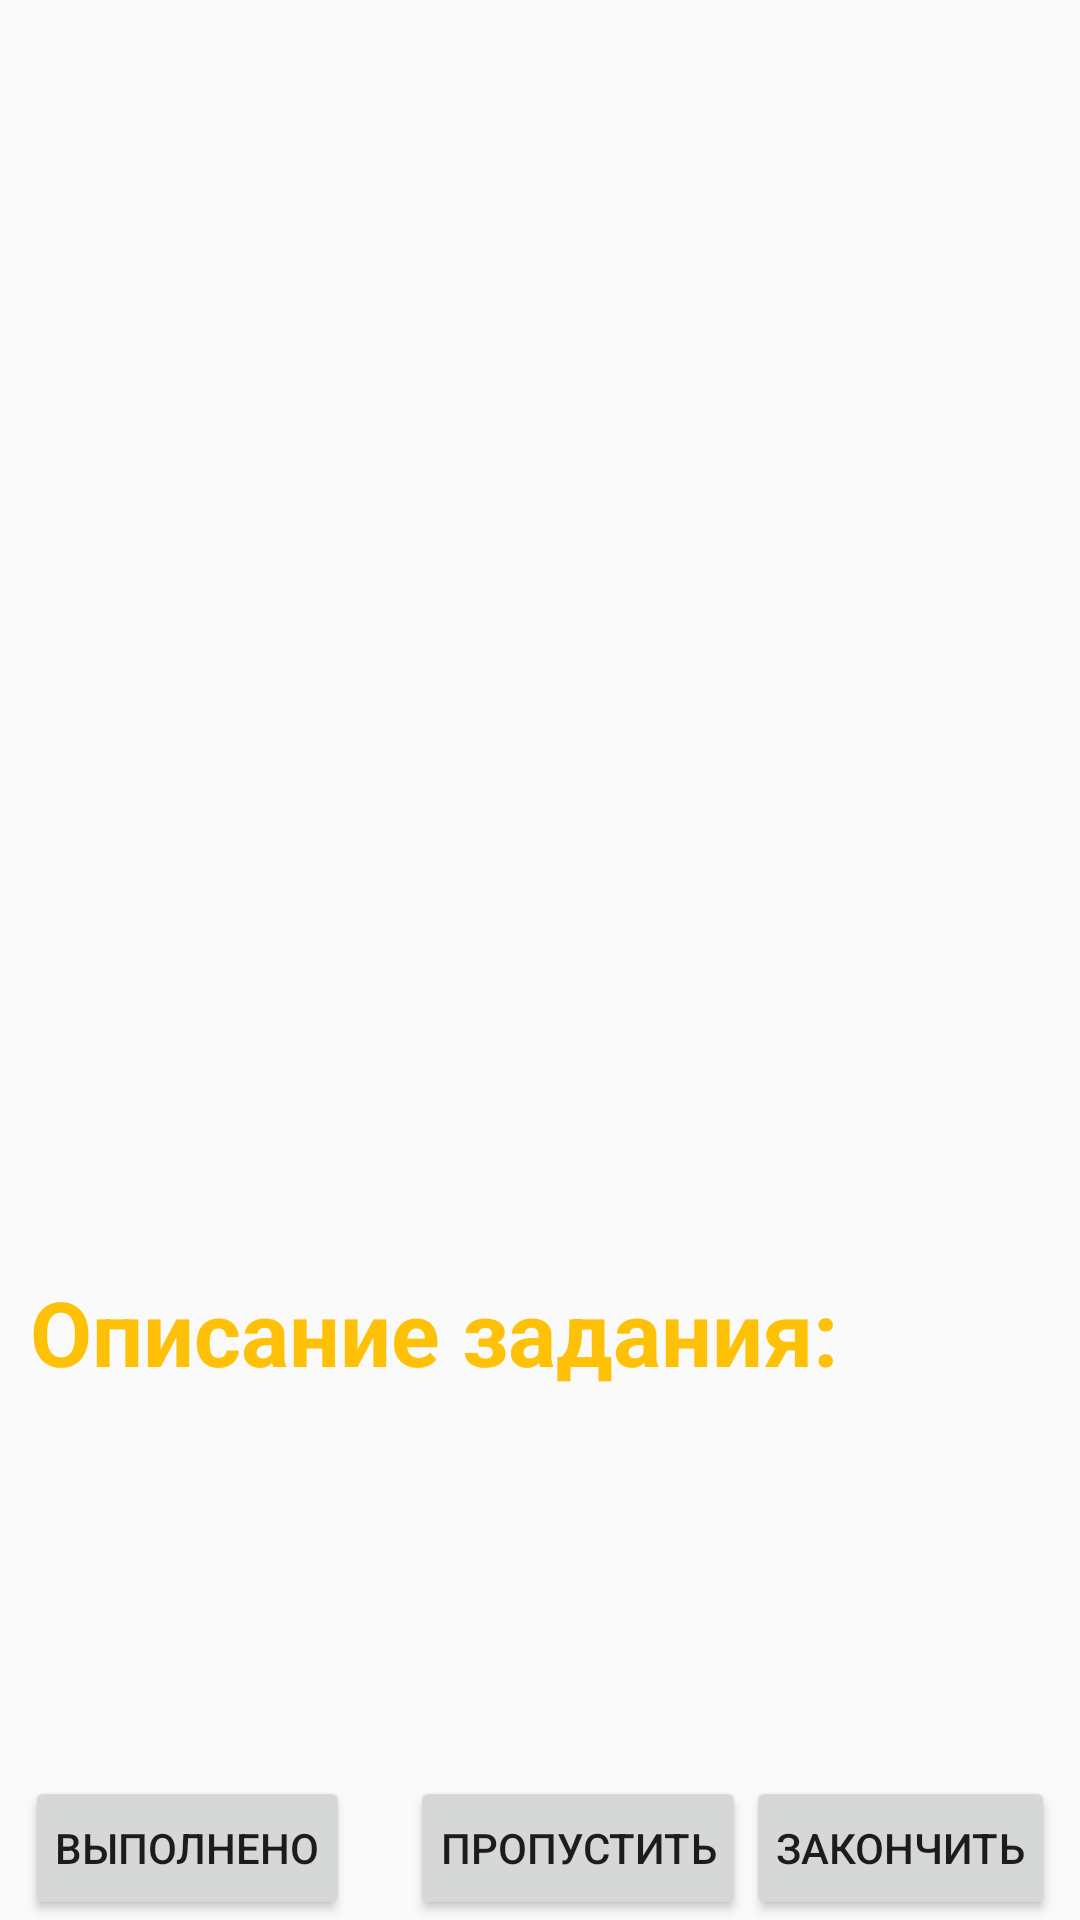

Android layout source for this screen:
<!-- AndroidManifest.xml: application theme Theme.HackathonApp -->
<!-- res/layout/game_users.xml -->
<?xml version="1.0" encoding="utf-8"?>
<androidx.constraintlayout.widget.ConstraintLayout xmlns:android="http://schemas.android.com/apk/res/android"
        xmlns:app="http://schemas.android.com/apk/res-auto"
        xmlns:tools="http://schemas.android.com/tools"
        android:layout_width="match_parent"
        android:layout_height="match_parent">

    <TextView
            android:layout_margin="20dp"
            tools:text="Круг 1"
            android:textSize="30sp"
            android:textColor="#FFC107"
            app:layout_constraintTop_toTopOf="parent"
            app:layout_constraintEnd_toEndOf="parent"
            android:id="@+id/round_count"
            android:layout_width="wrap_content"
            android:layout_height="wrap_content" />

    <TextView
            android:id="@+id/username_game"
            android:layout_width="wrap_content"
            android:layout_height="wrap_content"
            tools:text="Дима"
            android:textColor="@color/black"
            android:textSize="40sp"
            app:layout_constraintEnd_toEndOf="parent"
            app:layout_constraintStart_toStartOf="parent"
            app:layout_constraintTop_toBottomOf="@id/round_count" />

    <androidx.appcompat.widget.AppCompatImageView
            android:layout_marginStart="30dp"
            android:layout_marginEnd="30dp"
            android:id="@+id/main_image_game"
            android:layout_width="match_parent"
            android:layout_height="300dp"
            app:layout_constraintEnd_toEndOf="parent"
            app:layout_constraintStart_toStartOf="parent"
            app:layout_constraintTop_toBottomOf="@id/username_game"
            tools:src="@drawable/party" />

    <TextView
            android:id="@+id/description_fant"
            android:layout_width="match_parent"
            android:layout_height="wrap_content"
            android:textSize="30sp"
            android:textColor="#FFC107"
            app:layout_constraintEnd_toEndOf="parent"
            app:layout_constraintStart_toStartOf="parent"
            app:layout_constraintTop_toBottomOf="@id/main_image_game"
            android:textStyle="bold"
            android:layout_margin="10dp"
            android:text="@string/description_fant" />

    <TextView
            android:layout_marginStart="10dp"
            android:layout_marginEnd="10dp"
            android:textColor="#4CAF50"
            android:textStyle="bold"
            android:textSize="30sp"
            tools:text="@string/text_fant"
            android:id="@+id/game_fants"
            app:layout_constraintEnd_toEndOf="parent"
            app:layout_constraintStart_toStartOf="parent"
            android:layout_width="match_parent"
            android:layout_height="200dp"
            app:layout_constraintTop_toBottomOf="@id/description_fant" />

    <Button
            android:layout_marginStart="20dp"
            android:padding="10dp"
            android:text="@string/complete_fant_text"
            app:layout_constraintStart_toStartOf="parent"
            app:layout_constraintEnd_toStartOf="@id/drop_fant_button"
            app:layout_constraintBottom_toBottomOf="parent"
            android:id="@+id/complete_fant_button"
            android:layout_width="wrap_content"
            android:layout_height="wrap_content" />

    <Button
            android:layout_marginStart="20dp"
            android:padding="10dp"
            android:text="@string/drop_text"
            app:layout_constraintStart_toEndOf="@id/complete_fant_button"
            app:layout_constraintEnd_toStartOf="@id/end_fant"
            app:layout_constraintBottom_toBottomOf="parent"
            android:id="@+id/drop_fant_button"
            android:layout_width="wrap_content"
            android:layout_height="wrap_content" />


    <Button
            app:layout_constraintStart_toEndOf="@id/drop_fant_button"
            android:layout_marginEnd="20dp"
            android:padding="10dp"
            android:text="@string/end_fant"
            android:id="@+id/end_fant"
            android:layout_width="wrap_content"
            android:layout_height="wrap_content"
            app:layout_constraintEnd_toEndOf="parent"
            app:layout_constraintBottom_toBottomOf="parent" />

</androidx.constraintlayout.widget.ConstraintLayout>
<!-- resources referenced by this layout -->
<resources>
  <!-- drawable party: webp bitmap (drawable, 44226 bytes) -->
  <string name="complete_fant_text">Выполнено</string>
  <string name="description_fant">Описание задания:</string>
  <string name="drop_text">Пропустить</string>
  <string name="end_fant">Закончить</string>
  <string name="text_fant">Поздравлять каждого прохожего с праздником, желая всего наилучшего</string>
  <style name="Theme.HackathonApp" parent="Theme.AppCompat.DayNight.NoActionBar">
          
          <item name="colorPrimary">@color/purple_500</item>
          <item name="colorPrimaryVariant">@color/purple_700</item>
          <item name="colorOnPrimary">@color/white</item>
          
          <item name="colorSecondary">@color/teal_200</item>
          <item name="colorSecondaryVariant">@color/teal_700</item>
          <item name="colorOnSecondary">@color/black</item>
          
          <item name="android:statusBarColor" tools:targetApi="l">?attr/colorPrimaryVariant</item>
          <item name="android:windowNoTitle">true</item>
  
          
      </style>
  <!-- not gathered from this repository: default colours our renderer supplied (Android Studio template values) -->
  <color name="purple_500">#FF6200EE</color>
  <color name="purple_700">#FF3700B3</color>
  <color name="teal_200">#FF03DAC5</color>
  <color name="teal_700">#FF018786</color>
  <color name="black">#FF000000</color>
  <color name="white">#FFFFFFFF</color>
</resources>
